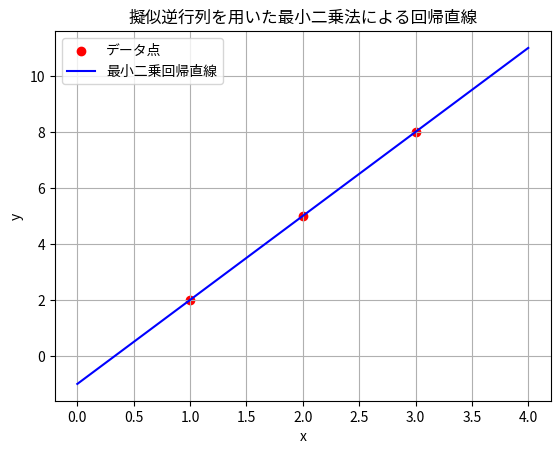

The script that saved this image:
# Practice 10.2 疑似逆行列を用いた最小二乗法
# 与えられた方程式の係数行列と定数ベクトルを用いて、擬似逆行列を用いた最小二乗法を実装し、回帰直線を描画する。

import numpy as np
import matplotlib.pyplot as plt
from matplotlib import rcParams

# 日本語フォントを設定
rcParams['font.family'] = 'Noto Sans CJK JP'  # または 'IPAexGothic' など

# 与えられた方程式の係数行列と定数ベクトル
A = np.array([[1, 1], [2, 1], [3, 1]])
b = np.array([2, 5, 8])

# 擬似逆行列を用いた最小二乗解
x_ls = np.linalg.pinv(A) @ b  # Moore-Penrose 逆行列を使用

# 結果の表示
print("最小二乗解:", x_ls)

# データ点をプロット
x_vals = np.array([1, 2, 3])  # xの値
b_vals = np.array([2, 5, 8])  # yの値
plt.scatter(x_vals, b_vals, color='red', label='データ点')

# 最小二乗回帰直線を描画
x_line = np.linspace(0, 4, 100)
y_line = x_ls[0] * x_line + x_ls[1]
plt.plot(x_line, y_line, label='最小二乗回帰直線', color='blue')

# グラフ設定
plt.xlabel('x')
plt.ylabel('y')
plt.legend()
plt.grid()
plt.title('擬似逆行列を用いた最小二乗法による回帰直線')
plt.show()

